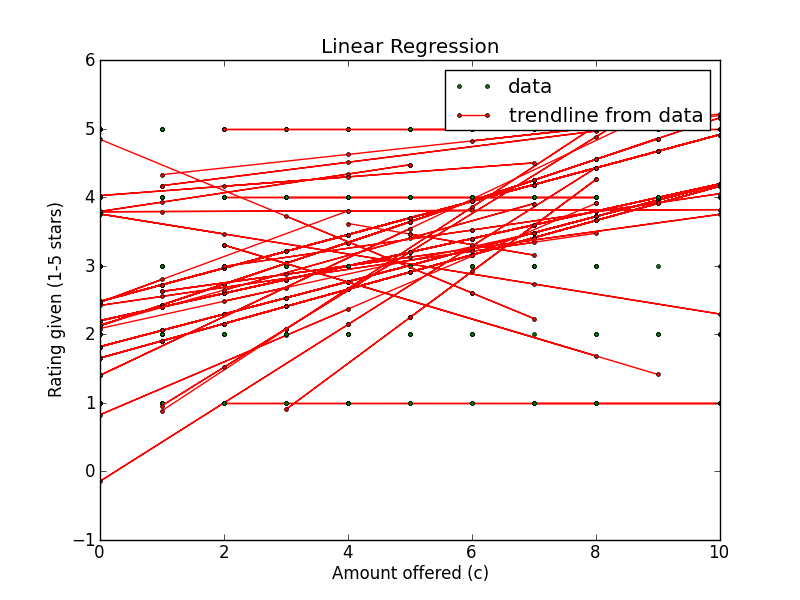

The data file committed next to this chart (first rows):
Amount offered, Rating Left, Accepted offer?, Turker ID
5, 5, True, A27S0N804SN1Y5
3, 1, True, A27S0N804SN1Y5
7, 1, True, A27S0N804SN1Y5
7, 5, True, A27S0N804SN1Y5
8, 5, True, A27S0N804SN1Y5
6, 1, True, A27S0N804SN1Y5
5, 1, True, A27S0N804SN1Y5
8, 5, True, A27S0N804SN1Y5
